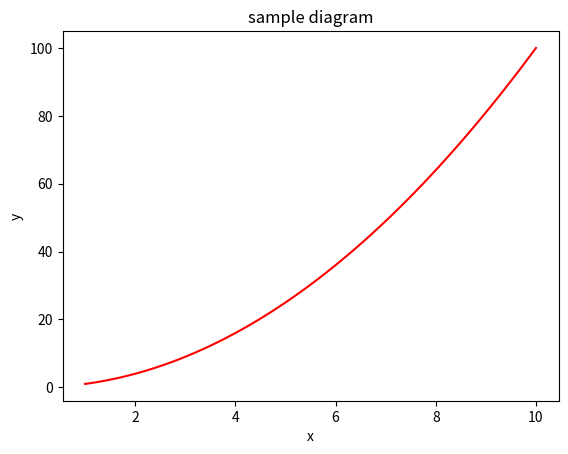
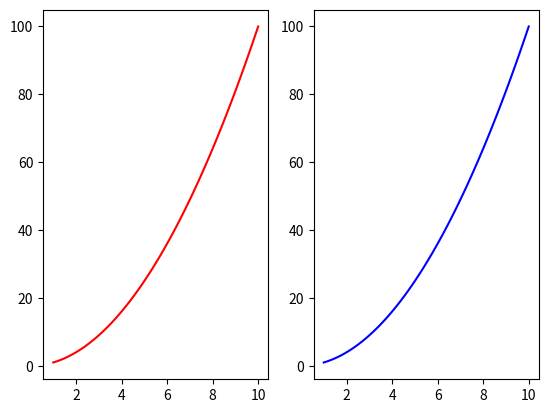

Write Python code to recreate these figures, in order.
import numpy as np
import pandas as pd
import matplotlib.pyplot as plt

x = np.linspace(1, 10, 100)
y = x**2

# Functional Method
plt.plot(x, y, 'r')
plt.xlabel('x')
plt.ylabel('y')
plt.title('sample diagram')
plt.show()
# subplots

plt.subplot(1, 2, 1)
plt.plot(x, y, 'r')

plt.subplot(1, 2, 2)
plt.plot(x, y, 'b')
plt.show()

plt.close()
